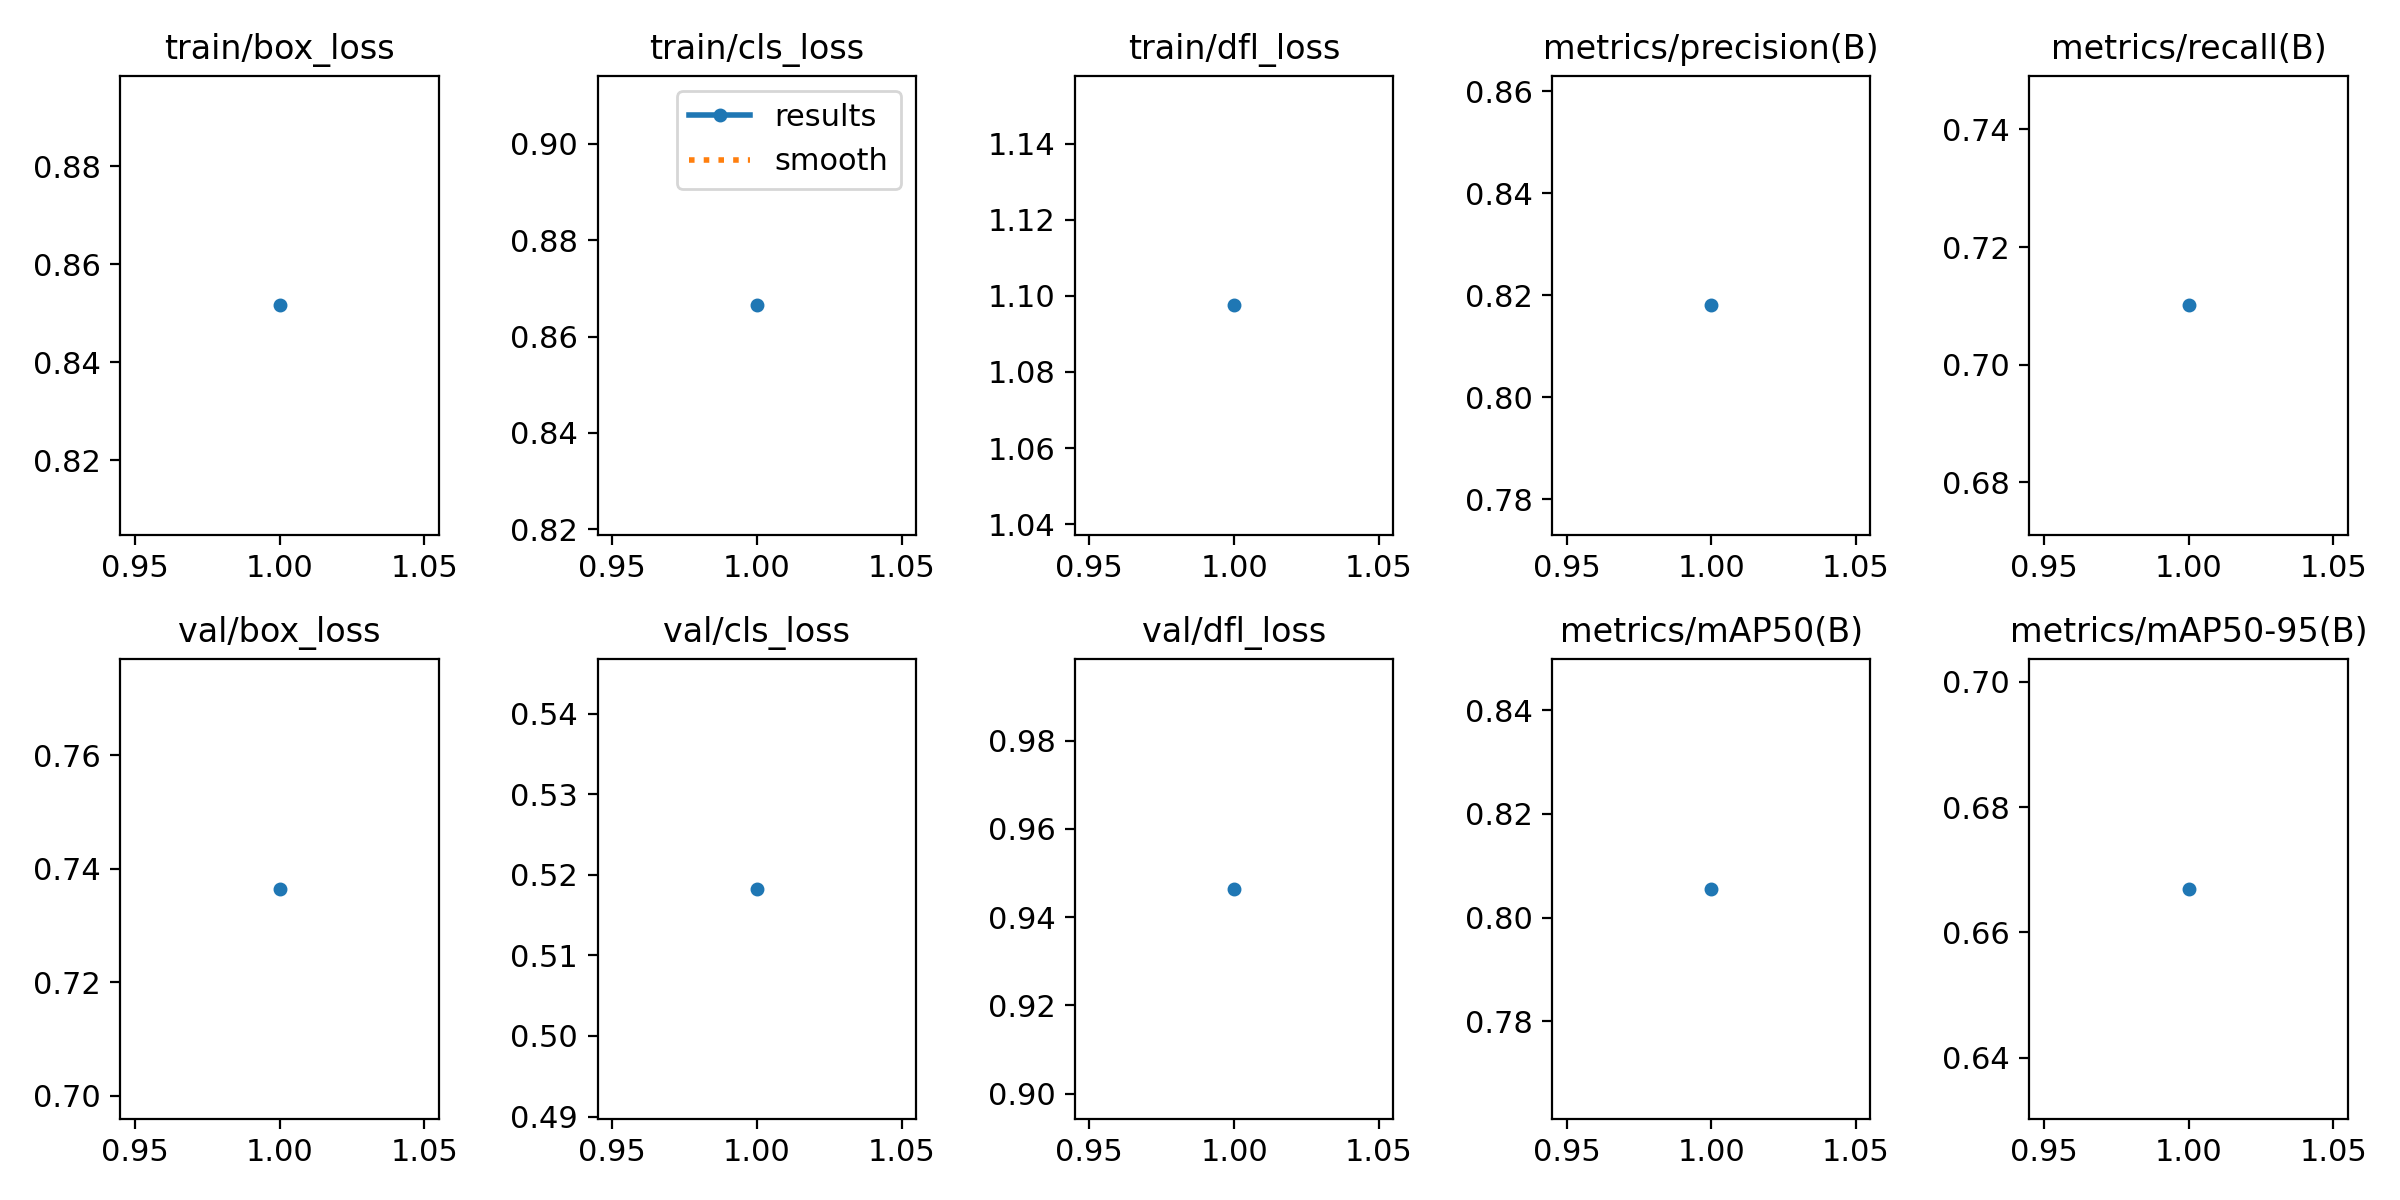

The table this chart was drawn from, first rows:
epoch, time, train/box_loss, train/cls_loss, train/dfl_loss, metrics/precision(B), metrics/recall(B), metrics/mAP50(B), metrics/mAP50-95(B), val/box_loss, val/cls_loss, val/dfl_loss, lr/pg0, lr/pg1, lr/pg2
1, 67.06, 0.8516, 0.8665, 1.097, 0.818, 0.7101, 0.8055, 0.667, 0.7365, 0.5182, 0.9464, 4.76e-06, 4.76e-06, 4.76e-06
